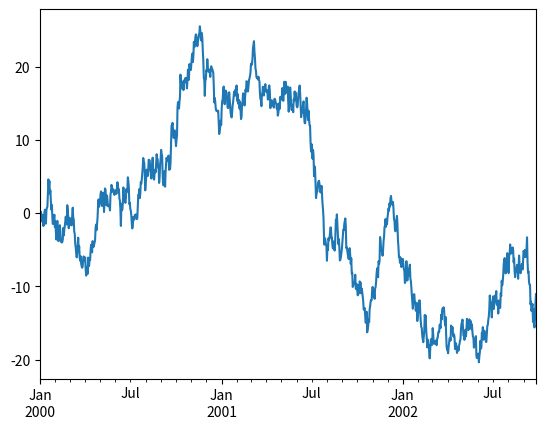
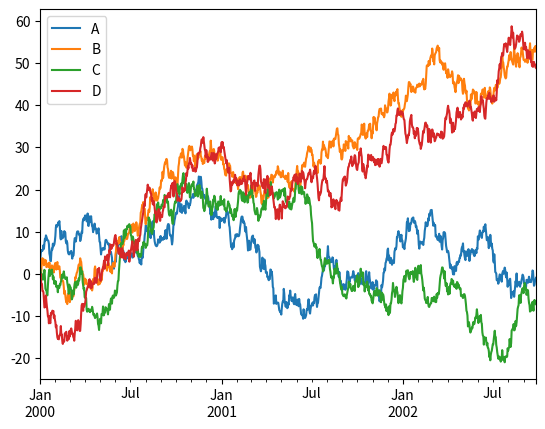

The matplotlib source for these figures, in order:
import numpy as np
import pandas as pd
import matplotlib.pyplot as plt

s = pd.Series([1, 3, 5, np.nan, 6, 8])
s

dates = pd.date_range('20200414', periods=6)
dates

df = pd.DataFrame(np.random.randn(6, 4), index=dates, columns=list('ABCD'))
df

df2 = pd.DataFrame({
    'A': 1.0,
    'B': pd.Timestamp('20130102'),
    'C': pd.Series(1.0, index=range(0, 4)),
    'D': np.array([1.0, 2.0, 3.0, 4.0]),
    'E': 'foo',
})
df2

df2.dtypes

df.head()

df.tail(3)

df.index

df.columns

df.to_numpy()

df.describe()

df.T

df.sort_index(axis=1, ascending=False)

df.sort_values(by='B')

df['A']

df.A

df.loc['20200414']

df.loc[:, ['A', 'B']]

df.loc['20200414':'20200416', 'A':'B']

df.loc['20200414', ['A', 'B']]

df.iloc[3]

df.iloc[3:5, 0:2]

df.iloc[[1, 2, 4], [0, 2]]

df['A'] > 0

df[df['A'] > 0]

df > 0

df[df > 0]

df['F'] = pd.Series([1, 2, 3, 4, 5, 6], index=pd.date_range('20200415', periods=6))
df

df.loc['20200414', 'A'] = 3
df

df.iloc[0, 1] = 5
df

df['D'] = np.array([1, 2, 3, 4, 5, 6])
df

df.mean()

df.mean(axis=1)

df

df.apply(np.cumsum) # apply function to each column

df.apply(np.cumsum, axis=1) # apply function to each row

s = pd.Series(np.random.randint(0, 7, size=10))
s

s.value_counts()

df = pd.DataFrame(np.random.randn(10, 4))
df

pieces = [df.iloc[:3], df.iloc[3:7], df.iloc[7:]]

pieces[0]

pieces[1]

pieces[2]

pd.concat(pieces)

pd.concat(pieces, axis=1)

left = pd.DataFrame({'key': ['foo', 'foo'], 'lval': [1, 2]})
right = pd.DataFrame({'key': ['foo', 'foo'], 'rval': [4, 5]})

left

right

pd.merge(left, right, on='key')

left = pd.DataFrame({'key': ['foo', 'bar'], 'lval': [1, 2]})
right = pd.DataFrame({'key': ['foo', 'bar'], 'rval': [4, 5]})

left

right

pd.merge(left, right, on='key')

df = pd.DataFrame({
   'A': ['foo', 'bar', 'foo', 'bar', 'foo', 'bar', 'foo', 'foo'],
   'B': ['one', 'one', 'two', 'three', 'two', 'two', 'one', 'three'],
   'C': np.random.randn(8),
   'D': np.random.randn(8)
})
df

df.groupby('A').sum()

df.groupby(['A', 'B']).sum()

ts = pd.Series(np.random.randn(1000), index=pd.date_range('2000-01-01', periods=1000))
ts = ts.cumsum()

ts.plot()

df = pd.DataFrame(np.random.randn(1000, 4), index=ts.index, columns=['A', 'B', 'C', 'D'])
df = df.cumsum()

df.plot()